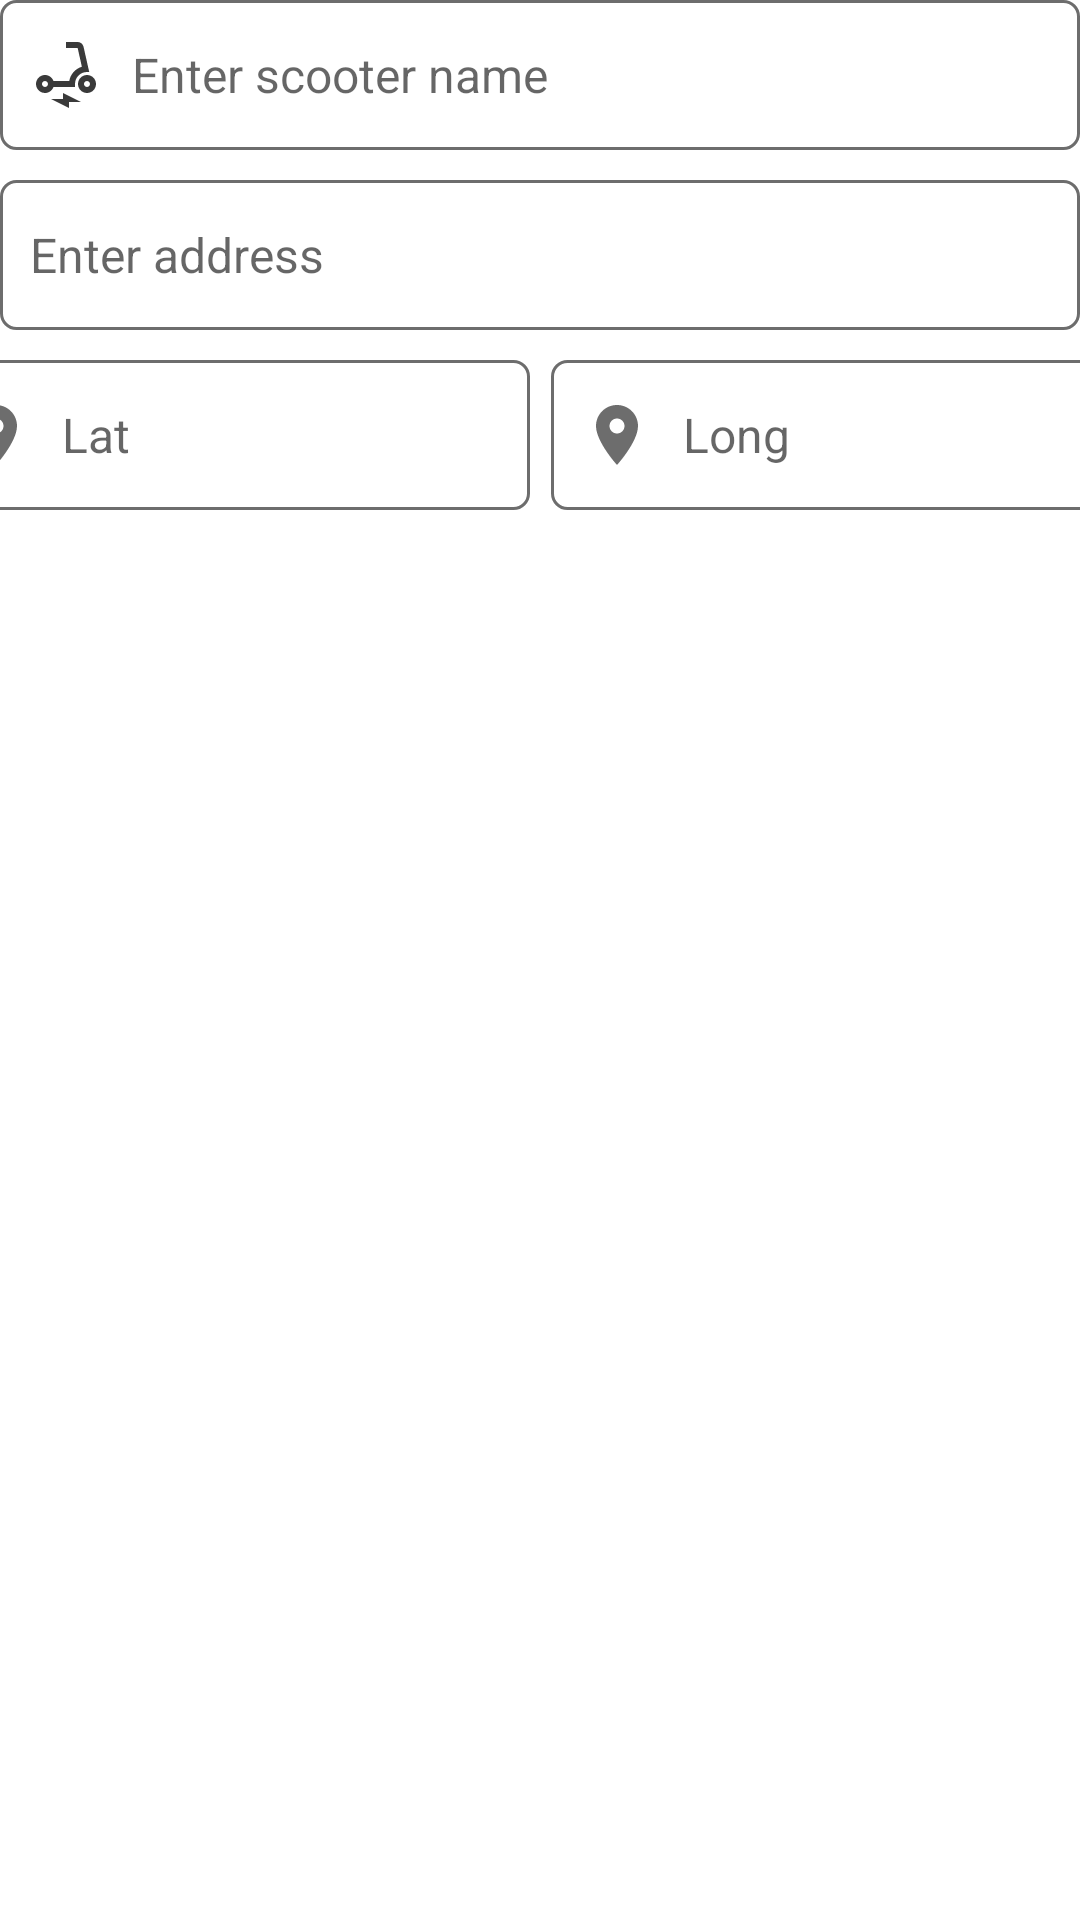

Layout XML and referenced resources for this Android screen:
<!-- AndroidManifest.xml: application theme Theme.ScooterSharing -->
<!-- res/layout/scooter_info_input_layout.xml -->
<?xml version="1.0" encoding="utf-8"?>
<LinearLayout xmlns:android="http://schemas.android.com/apk/res/android"
    xmlns:app="http://schemas.android.com/apk/res-auto"
    xmlns:tools="http://schemas.android.com/tools"
    android:orientation="vertical"
    android:layout_width="match_parent"
    android:layout_height="match_parent">

    <LinearLayout
            android:id="@+id/inputs_layout"
            android:layout_height="wrap_content"
            android:layout_width="match_parent"
            android:orientation="vertical"
            >

            <EditText
                android:id="@+id/name_input"
                android:layout_width="match_parent"
                android:layout_height="50dp"
                android:layout_marginBottom="10dp"
                android:background="@drawable/border"
                android:drawableStart="@drawable/scooter"
                android:drawablePadding="10dp"
                android:textSize="16dp"
                android:textColor="@color/black"
                android:hint="@string/scooter_name_input_hint"/>

        <EditText
            android:id="@+id/address_input"
            android:layout_width="match_parent"
            android:layout_height="50dp"
            android:layout_marginBottom="10dp"
            android:background="@drawable/border"
            android:drawableStart="@drawable/house"
            android:drawablePadding="10dp"
            android:textSize="16dp"
            android:textColor="@color/black"
            android:hint="Enter address"/>

        <androidx.constraintlayout.widget.ConstraintLayout
            android:layout_width="match_parent"
            android:layout_height="wrap_content"
            android:orientation="horizontal">

            <EditText
                android:id="@+id/location_input_lat"
                android:layout_width="200dp"
                android:layout_height="50dp"
                android:background="@drawable/border"
                android:drawableStart="@drawable/location"
                app:layout_constraintStart_toStartOf="parent"
                app:layout_constraintEnd_toStartOf="@id/location_input_lng"
                android:drawablePadding="10dp"
                android:layout_marginEnd="7dp"
                android:textSize="16dp"
                android:textColor="@color/black"
                android:hint="Lat"
                android:inputType="number"
                tools:ignore="MissingConstraints" />

            <EditText
                android:id="@+id/location_input_lng"
                android:layout_width="200dp"
                android:layout_height="50dp"
                android:background="@drawable/border"
                android:drawableStart="@drawable/location"
                app:layout_constraintStart_toEndOf="@id/location_input_lat"
                app:layout_constraintEnd_toEndOf="parent"
                android:drawablePadding="10dp"
                android:textSize="16dp"
                android:textColor="@color/black"
                android:hint="Long"
                android:inputType="number"
                tools:ignore="MissingConstraints" />

        </androidx.constraintlayout.widget.ConstraintLayout>

    </LinearLayout>


</LinearLayout>
<!-- resources referenced by this layout -->
<resources>
  <color name="black">#1E1E1E</color>
  <!-- drawable border (drawable) -->
  <?xml version="1.0" encoding="utf-8"?>
  <shape
      xmlns:android="http://schemas.android.com/apk/res/android"
      android:shape="rectangle"
      >
  
      <solid
          android:color="@color/white" />
  
      <stroke
          android:width="1dp"
          android:color="@color/border_color"/>
  
      <corners
          android:radius="5dp" />
  
      <padding
          android:bottom="10dp"
          android:top="10dp"
          android:left="10dp"
          android:right="10dp"/>
  
  </shape>
  <!-- drawable location (drawable) -->
  <vector android:height="24dp" android:tint="#6D6D6D"
      android:viewportHeight="24" android:viewportWidth="24"
      android:width="24dp" xmlns:android="http://schemas.android.com/apk/res/android">
      <path android:fillColor="@android:color/darker_gray" android:pathData="M12,2C8.13,2 5,5.13 5,9c0,5.25 7,13 7,13s7,-7.75 7,-13c0,-3.87 -3.13,-7 -7,-7zM12,11.5c-1.38,0 -2.5,-1.12 -2.5,-2.5s1.12,-2.5 2.5,-2.5 2.5,1.12 2.5,2.5 -1.12,2.5 -2.5,2.5z"/>
  </vector>
  <!-- drawable scooter (drawable) -->
  <vector android:height="24dp" android:tint="@color/dark_grey"
      android:viewportHeight="24" android:viewportWidth="24"
      android:width="24dp" xmlns:android="http://schemas.android.com/apk/res/android">
      <path android:fillColor="@color/dark_grey" android:pathData="M7.82,16H15v-1c0,-2.21 1.79,-4 4,-4h0.74l-1.9,-8.44C17.63,1.65 16.82,1 15.89,1H12v2h3.89l1.4,6.25c0,0 -0.01,0 -0.01,0c-2.16,0.65 -3.81,2.48 -4.19,4.75H7.82c-0.48,-1.34 -1.86,-2.24 -3.42,-1.94c-1.18,0.23 -2.13,1.2 -2.35,2.38C1.7,16.34 3.16,18 5,18C6.3,18 7.4,17.16 7.82,16zM5,16c-0.55,0 -1,-0.45 -1,-1s0.45,-1 1,-1s1,0.45 1,1S5.55,16 5,16z"/>
      <path android:fillColor="@color/dark_grey" android:pathData="M19,12c-1.66,0 -3,1.34 -3,3s1.34,3 3,3s3,-1.34 3,-3S20.66,12 19,12zM19,16c-0.55,0 -1,-0.45 -1,-1s0.45,-1 1,-1s1,0.45 1,1S19.55,16 19,16z"/>
      <path android:fillColor="@color/dark_grey" android:pathData="M11,20l-4,0l6,3l0,-2l4,0l-6,-3z"/>
  </vector>
  <string name="scooter_name_input_hint">Enter scooter name</string>
  <style name="Theme.ScooterSharing" parent="Theme.MaterialComponents.DayNight.NoActionBar">
          
          <item name="colorPrimary">@color/primary_pink</item>
          <item name="colorPrimaryVariant">@color/primary_purple</item>
          <item name="colorOnPrimary">@color/white</item>
  
          
          <item name="colorSecondary">@color/teal_200</item>
          <item name="colorSecondaryVariant">@color/teal_700</item>
          <item name="colorOnSecondary">#5C5C5C</item>
  
          
          <item name="android:statusBarColor">#E91E63</item>
          
      </style>
  <color name="white">#FFFFFFFF</color>
  <color name="border_color">#6D6D6D</color>
  <color name="dark_grey">#3A3A3A</color>
  <color name="primary_pink">#DB3C9C</color>
  <color name="primary_purple">#9747FF</color>
  <color name="teal_200">#FF03DAC5</color>
  <color name="teal_700">#FF018786</color>
</resources>
